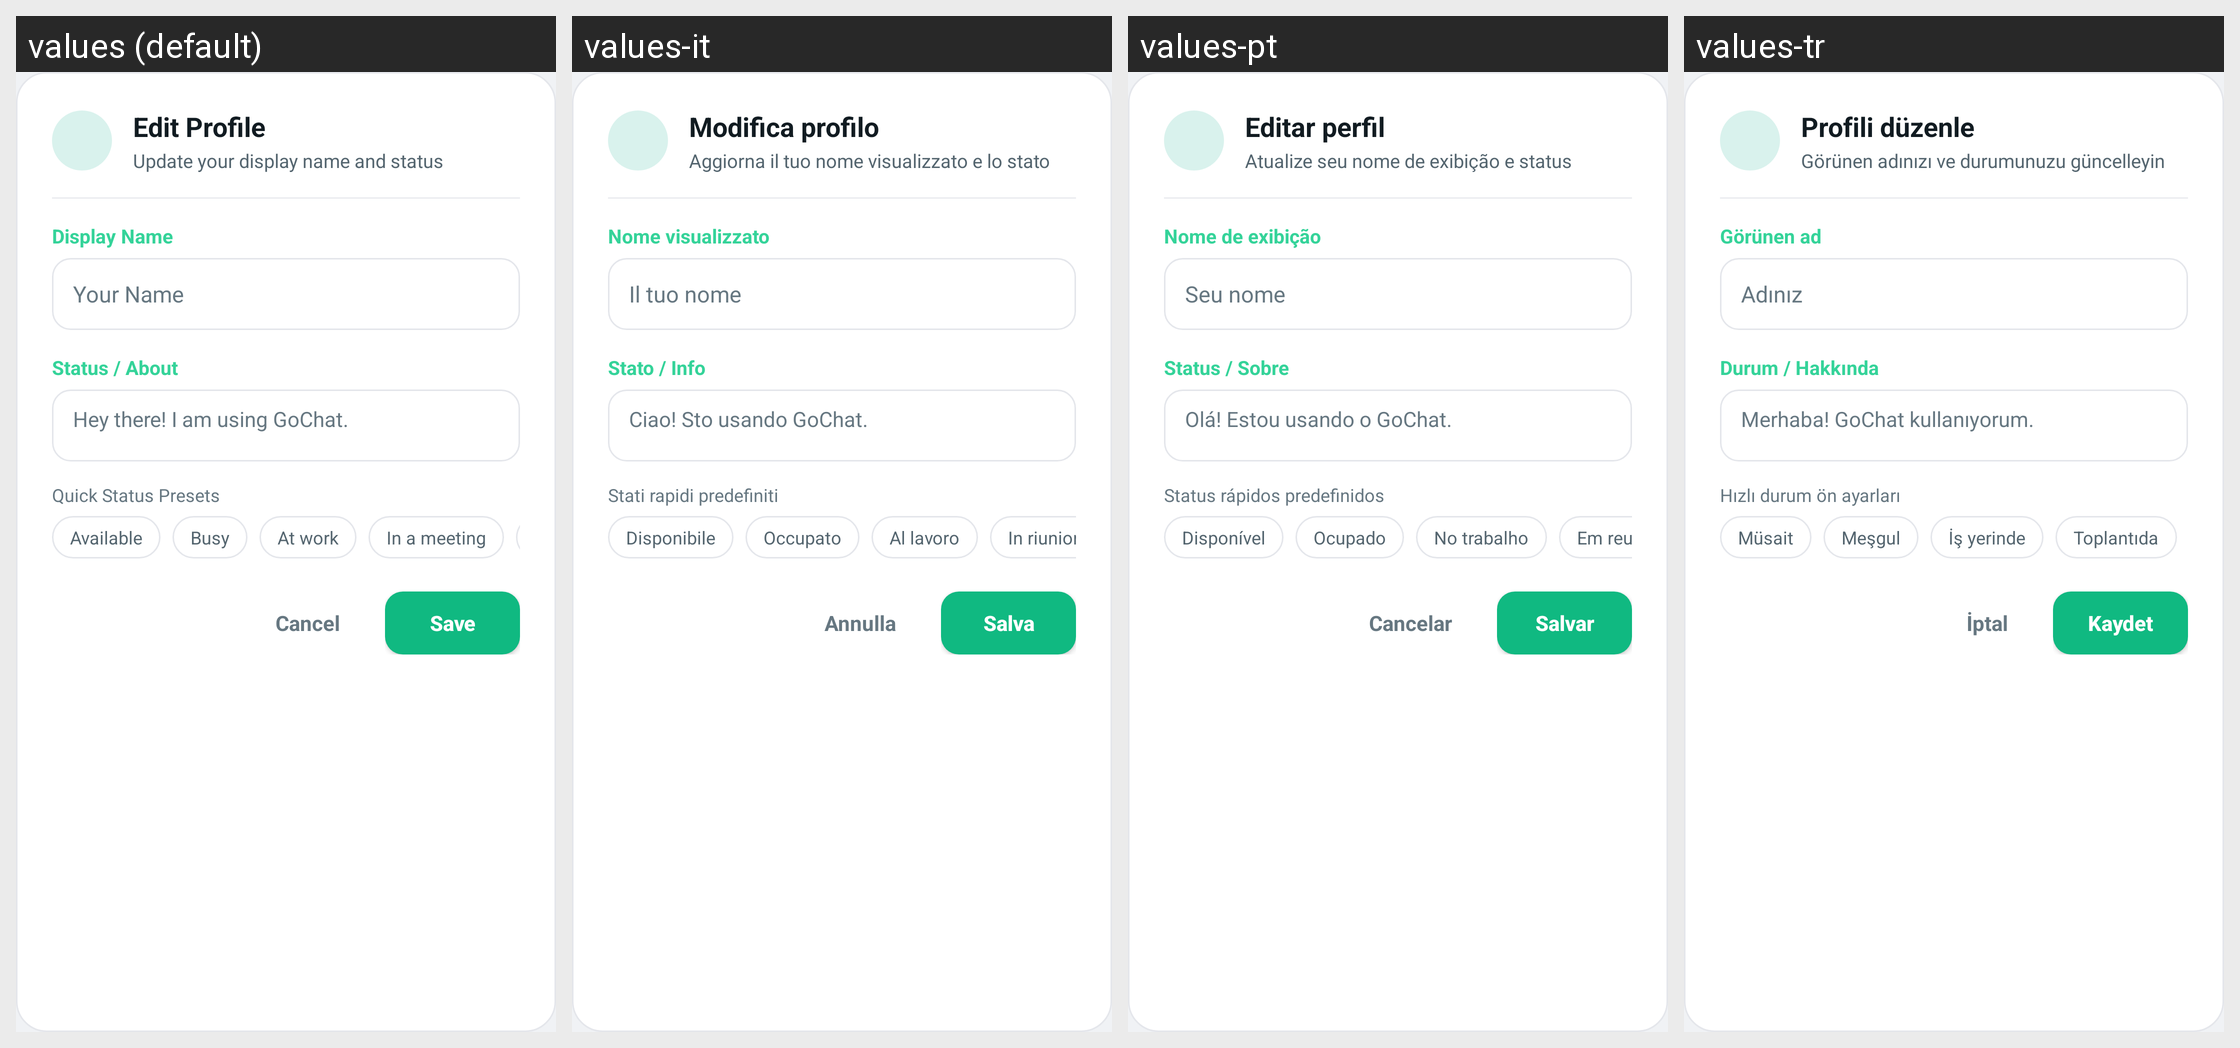

For this localized Android screen grid, give each drawn string resource with its value in every locale shown.
Android screen res/layout/dialog_edit_profile.xml rendered under 4 locales, left to right: values (default), values-it, values-pt, values-tr. Device: Nexus 5 (rendered at 1080×1920; each locale shown at half size, 540×960, under a caption strip naming it); theme Theme.GoChat.
Other locales in the repository, not shown: values-ar, values-de, values-es, values-fr, values-hi, values-ru, values-sw, values-zh.
Strings drawn on this screen, with the default value and each locale's value (text and hints the layout hard-codes, and strings that could not be matched under every locale, appear in the picture but are not listed):

edit_profile_title
  values: Edit Profile
  values-it: Modifica profilo
  values-pt: Editar perfil
  values-tr: Profili düzenle

edit_profile_subtitle
  values: Update your display name and status
  values-it: Aggiorna il tuo nome visualizzato e lo stato
  values-pt: Atualize seu nome de exibição e status
  values-tr: Görünen adınızı ve durumunuzu güncelleyin

display_name_label
  values: Display Name
  values-it: Nome visualizzato
  values-pt: Nome de exibição
  values-tr: Görünen ad

your_name_hint
  values: Your Name
  values-it: Il tuo nome
  values-pt: Seu nome
  values-tr: Adınız

status_about_label
  values: Status / About
  values-it: Stato / Info
  values-pt: Status / Sobre
  values-tr: Durum / Hakkında

default_status_text
  values: Hey there! I am using GoChat.
  values-it: Ciao! Sto usando GoChat.
  values-pt: Olá! Estou usando o GoChat.
  values-tr: Merhaba! GoChat kullanıyorum.

status_presets_label
  values: Quick Status Presets
  values-it: Stati rapidi predefiniti
  values-pt: Status rápidos predefinidos
  values-tr: Hızlı durum ön ayarları

status_available
  values: Available
  values-it: Disponibile
  values-pt: Disponível
  values-tr: Müsait

status_busy
  values: Busy
  values-it: Occupato
  values-pt: Ocupado
  values-tr: Meşgul

status_at_work
  values: At work
  values-it: Al lavoro
  values-pt: No trabalho
  values-tr: İş yerinde

status_in_meeting
  values: In a meeting
  values-it: In riunione
  values-pt: Em reunião
  values-tr: Toplantıda

btn_cancel
  values: Cancel
  values-it: Annulla
  values-pt: Cancelar
  values-tr: İptal

btn_save
  values: Save
  values-it: Salva
  values-pt: Salvar
  values-tr: Kaydet
